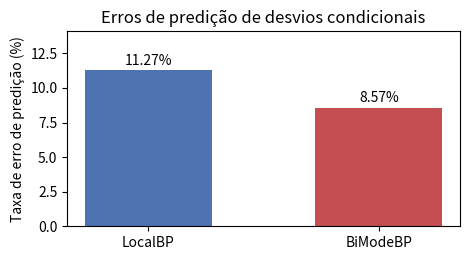
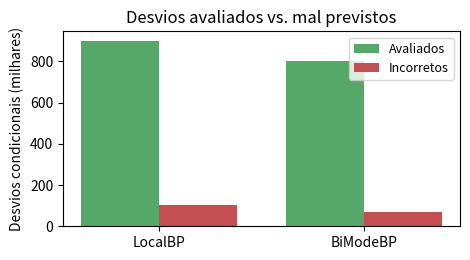
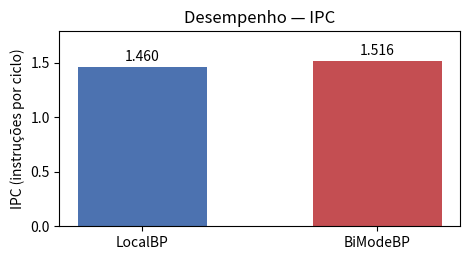
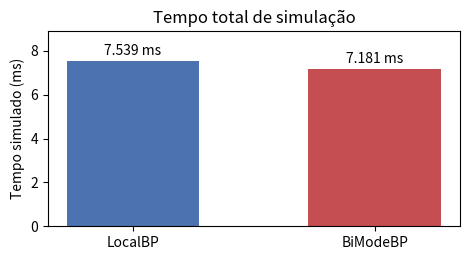
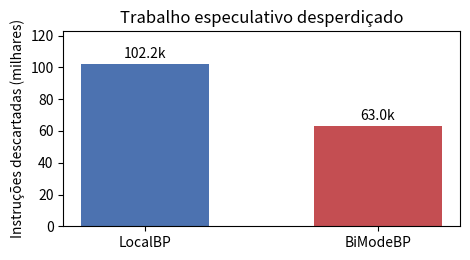

Python code for these plots, in order:
#!/usr/bin/env python3
# Gera graficos comparativos LocalBP vs BiModeBP a partir do stats.txt do gem5.
import matplotlib
matplotlib.use("Agg")
import matplotlib.pyplot as plt

labels = ["LocalBP", "BiModeBP"]
c_local, c_bimode = "#4C72B0", "#C44E52"
colors = [c_local, c_bimode]

# Dados extraidos de m5out/{local,bimode}/stats.txt
cond_pred   = [900700, 803703]
cond_inc    = [101531, 68838]
mispred_rate = [100 * cond_inc[i] / cond_pred[i] for i in range(2)]  # %
ipc         = [1.460320, 1.516467]
sim_ms      = [7.538814, 7.180693]   # simSeconds -> ms
squashed    = [102245, 62953]

def annotate(ax, bars, fmt):
    for b in bars:
        h = b.get_height()
        ax.annotate(fmt.format(h), (b.get_x() + b.get_width()/2, h),
                    ha="center", va="bottom", fontsize=10, xytext=(0, 2),
                    textcoords="offset points")

# Fig 1: taxa de erro de predicao
fig, ax = plt.subplots(figsize=(4.8, 2.7))
bars = ax.bar(labels, mispred_rate, color=colors, width=0.55)
ax.set_ylabel("Taxa de erro de predição (%)")
ax.set_title("Erros de predição de desvios condicionais")
ax.set_ylim(0, max(mispred_rate) * 1.25)
annotate(ax, bars, "{:.2f}%")
fig.tight_layout(); fig.savefig("mispred.png", dpi=200); plt.close(fig)

# Fig 2: total avaliados vs incorretos (barras agrupadas)
import numpy as np
x = np.arange(2); w = 0.38
fig, ax = plt.subplots(figsize=(4.8, 2.7))
b1 = ax.bar(x - w/2, [v/1e3 for v in cond_pred], w, label="Avaliados", color="#55A868")
b2 = ax.bar(x + w/2, [v/1e3 for v in cond_inc],  w, label="Incorretos", color="#C44E52")
ax.set_xticks(x); ax.set_xticklabels(labels)
ax.set_ylabel("Desvios condicionais (milhares)")
ax.set_title("Desvios avaliados vs. mal previstos")
ax.legend(fontsize=9)
fig.tight_layout(); fig.savefig("branches.png", dpi=200); plt.close(fig)

# Fig 3: IPC
fig, ax = plt.subplots(figsize=(4.8, 2.7))
bars = ax.bar(labels, ipc, color=colors, width=0.55)
ax.set_ylabel("IPC (instruções por ciclo)")
ax.set_title("Desempenho — IPC")
ax.set_ylim(0, max(ipc) * 1.18)
annotate(ax, bars, "{:.3f}")
fig.tight_layout(); fig.savefig("ipc.png", dpi=200); plt.close(fig)

# Fig 4: tempo de simulacao + instrucoes descartadas (eixo duplo)
fig, ax = plt.subplots(figsize=(4.8, 2.7))
bars = ax.bar(labels, sim_ms, color=colors, width=0.55)
ax.set_ylabel("Tempo simulado (ms)")
ax.set_title("Tempo total de simulação")
ax.set_ylim(0, max(sim_ms) * 1.18)
annotate(ax, bars, "{:.3f} ms")
fig.tight_layout(); fig.savefig("simtime.png", dpi=200); plt.close(fig)

# Fig 5: instrucoes descartadas (squashed)
fig, ax = plt.subplots(figsize=(4.8, 2.7))
bars = ax.bar(labels, [v/1e3 for v in squashed], color=colors, width=0.55)
ax.set_ylabel("Instruções descartadas (milhares)")
ax.set_title("Trabalho especulativo desperdiçado")
ax.set_ylim(0, max(squashed)/1e3 * 1.2)
annotate(ax, bars, "{:.1f}k")
fig.tight_layout(); fig.savefig("squashed.png", dpi=200); plt.close(fig)

print("figuras geradas:", mispred_rate)
